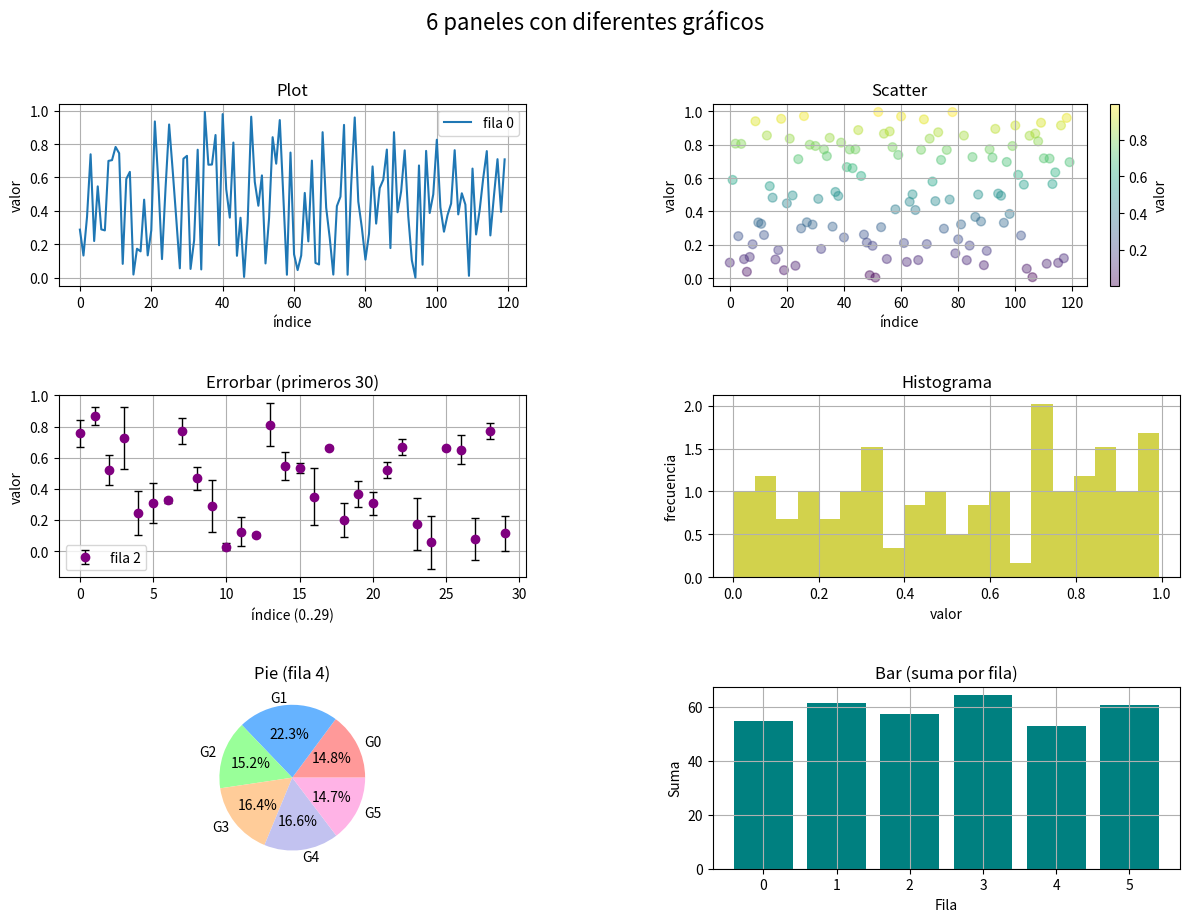

Python code for this plot:
#TAREA MATPLOTLIB SOFIA HENAO OSORIO INFORMATICA 2
import numpy as np
import matplotlib.pyplot as plt



vec = np.random.rand(720) #1-Vector creado de forma aleatoria

mat = vec.reshape(120, 6) #2-Hacer rechape

#3-Crear transpuesta de la matriz inicial y copias de esta en orden C y F
mat_T = mat.T   

mat_T_C = np.array(mat_T, order="C")
mat_T_F = np.array(mat_T, order="F")

#4-Crear el subplot con 6 paneles
plt.figure(figsize=(12, 9))

#5- Creación de graficos en cada panel 
#6-Titulos y etiquetas

# Panel 1-Plot
plt.subplot(3, 2, 1)   # (filas, columnas, índice)
x = np.arange(120)
plt.plot(x, mat_T[0], label="fila 0")
plt.title("Plot")
plt.xlabel("índice")
plt.ylabel("valor")
plt.grid(True)
plt.legend()

# Panel 2 - Scatter 
plt.subplot(3, 2, 2)
sc = plt.scatter(x, mat_T[1], c=mat_T[1], cmap="viridis", s=40, alpha=0.4)
plt.colorbar(sc, label="valor")   # añade barra de color
plt.title("Scatter")
plt.xlabel("índice")
plt.ylabel("valor")
plt.grid(True)

# Panel 3 - Errorbar-aprendido en clase
plt.subplot(3, 2, 3)
y = mat_T[2][:30]               # valores de la fila 2 (primeros 30)
x = np.arange(30)               # índices
err = np.random.rand(30) * 0.2  # errores simulados 

plt.errorbar(x, y, yerr=err, fmt='o', color="purple",
            ecolor="black", elinewidth=1, capsize=3, label="fila 2")
plt.title("Errorbar (primeros 30)")
plt.xlabel("índice (0..29)")
plt.ylabel("valor")
plt.grid(True)
plt.legend()

#Panel 4-histograma
plt.subplot(3, 2, 4)
plt.hist(mat_T[3], bins=20,density=True, histtype="stepfilled", edgecolor="none", color="y", alpha=0.7)
plt.title("Histograma")
plt.xlabel("valor")
plt.ylabel("frecuencia")
plt.grid(True)

# Panel 5- pie
plt.subplot(3, 2, 5)
sizes = mat_T[4].reshape(6, -1).sum(axis=1)
labels = [f"G{i}" for i in range(6)]
colors=['#ff9999','#66b3ff','#99ff99','#ffcc99', '#c2c2f0', '#ffb3e6']
plt.pie(sizes, labels=labels, colors=colors, autopct="%1.1f%%")
plt.title("Pie (fila 4)")

# Panel 6 - Bar 
plt.subplot(3, 2, 6)
sums = mat_T.sum(axis=1)  # suma de cada fila
x = np.arange(6)

plt.bar(x, sums, color="teal")#6 barras, cada una representa la suma de los 120 valores de cada fila de mat_T
plt.title("Bar (suma por fila)")
plt.xlabel("Fila")
plt.ylabel("Suma")
plt.grid(True)

plt.suptitle("6 paneles con diferentes gráficos", fontsize=16, y=1.02)
plt.tight_layout()
plt.subplots_adjust(hspace=0.6, wspace=0.4)

plt.show()


